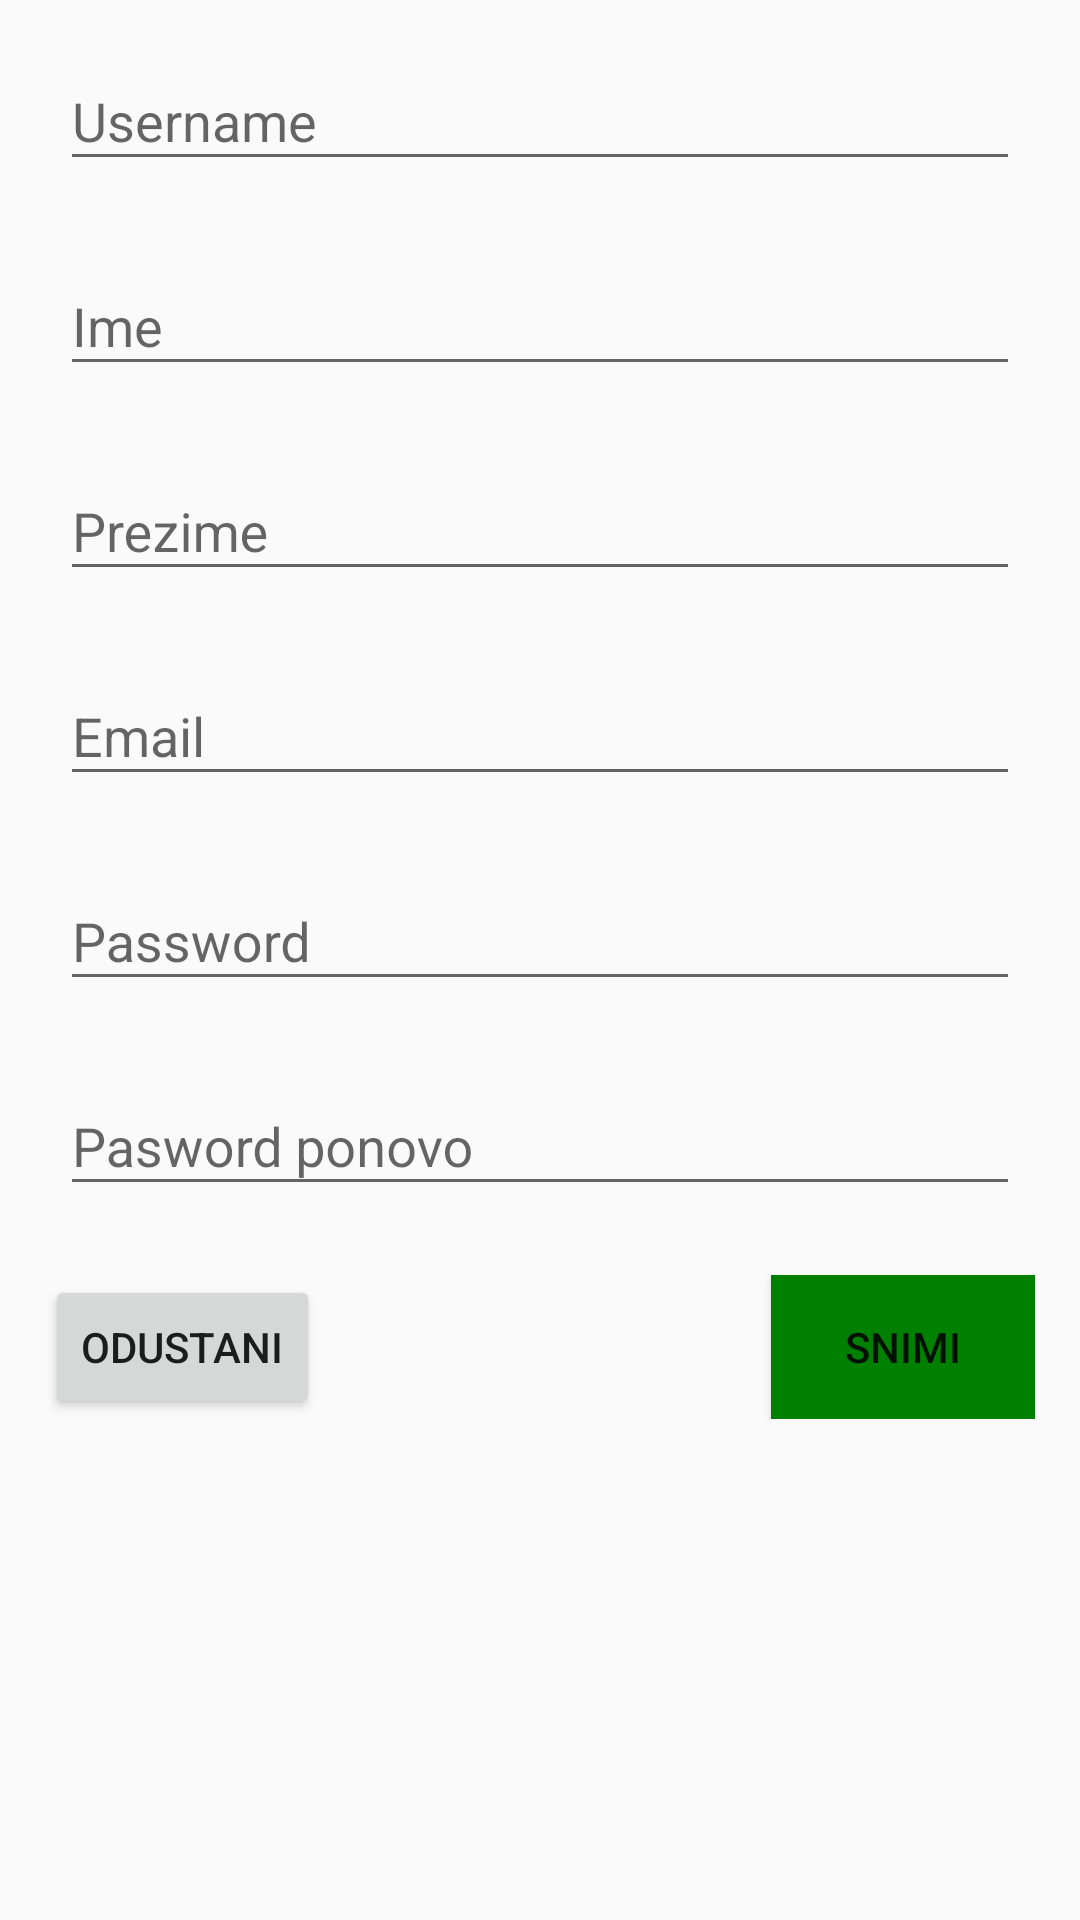

This screen was rendered from an Android layout file. Write that file and the resources it references.
<!-- AndroidManifest.xml: application theme AppTheme -->
<!-- res/layout/fragment_registracija.xml -->
<?xml version="1.0" encoding="utf-8"?>
<ScrollView xmlns:android="http://schemas.android.com/apk/res/android"
    android:layout_width="match_parent"
    android:layout_height="match_parent"
    android:fillViewport="true">

<LinearLayout xmlns:android="http://schemas.android.com/apk/res/android"
    android:layout_width="fill_parent"
    android:layout_height="fill_parent"
    android:fitsSystemWindows="true"
    android:orientation="vertical"

    >



    <ProgressBar
        android:id="@+id/login_progress"
        style="?android:attr/progressBarStyleLarge"
        android:layout_width="wrap_content"
        android:layout_height="wrap_content"
        android:layout_marginBottom="8dp"
        android:visibility="gone" />


    <android.support.design.widget.TextInputLayout
        android:layout_width="match_parent"
        android:layout_height="wrap_content"
        android:layout_marginTop="8dp"
        android:layout_marginBottom="8dp">

    <EditText
        android:id="@+id/txtUsername"
        android:layout_width="match_parent"
        android:layout_height="wrap_content"
        android:layout_marginLeft="20dp"
        android:layout_marginRight="20dp"
        android:layout_marginTop="20dp"
        android:hint="Username" />
    </android.support.design.widget.TextInputLayout>


    <android.support.design.widget.TextInputLayout
        android:layout_width="match_parent"
        android:layout_height="wrap_content"
        android:layout_marginTop="8dp"
        android:layout_marginBottom="8dp">

    <EditText
        android:id="@+id/txtFirstName"
        android:layout_width="match_parent"

        android:layout_height="wrap_content"

        android:layout_marginLeft="20dp"
        android:layout_marginRight="20dp"
        android:layout_marginTop="20dp"
        android:hint="Ime" />
    </android.support.design.widget.TextInputLayout>


    <android.support.design.widget.TextInputLayout
        android:layout_width="match_parent"
        android:layout_height="wrap_content"
        android:layout_marginTop="8dp"
        android:layout_marginBottom="8dp">

    <EditText
        android:id="@+id/txtLastName"
        android:layout_width="match_parent"
        android:layout_height="wrap_content"
        android:layout_marginLeft="20dp"
        android:layout_marginRight="20dp"

        android:layout_marginTop="20dp"

        android:hint="Prezime" />
    </android.support.design.widget.TextInputLayout>


    <android.support.design.widget.TextInputLayout
        android:layout_width="match_parent"
        android:layout_height="wrap_content"
        android:layout_marginTop="8dp"
        android:layout_marginBottom="8dp">
    <EditText
        android:id="@+id/txtEmail"
        android:layout_width="match_parent"
        android:layout_height="wrap_content"
        android:layout_marginLeft="20dp"
        android:layout_marginRight="20dp"

        android:layout_marginTop="20dp"

        android:hint="Email"
        android:inputType="textEmailAddress" />
    </android.support.design.widget.TextInputLayout>


    <android.support.design.widget.TextInputLayout
        android:layout_width="match_parent"
        android:layout_height="wrap_content"
        android:layout_marginTop="8dp"
        android:layout_marginBottom="8dp">
    <EditText
        android:id="@+id/txtPassword"
        android:layout_width="match_parent"
        android:layout_height="wrap_content"
        android:layout_marginLeft="20dp"
        android:layout_marginRight="20dp"
        android:layout_marginTop="20dp"
        android:hint="Password"

        android:inputType="textPassword" />
    </android.support.design.widget.TextInputLayout>

    <android.support.design.widget.TextInputLayout
        android:layout_width="match_parent"
        android:layout_height="wrap_content"
        android:layout_marginTop="8dp"
        android:layout_marginBottom="8dp">

    <EditText
        android:id="@+id/txtPasswordRepeate"
        android:layout_width="match_parent"
        android:layout_height="wrap_content"
        android:layout_marginLeft="20dp"
        android:layout_marginRight="20dp"

        android:layout_marginTop="20dp"
        android:hint="Pasword ponovo"

        android:inputType="textPassword" />
    </android.support.design.widget.TextInputLayout>
    <RelativeLayout
        android:layout_width="match_parent"
        android:layout_height="wrap_content"
        android:layout_margin="15dp"
        android:orientation="horizontal">

        <Button
            android:id="@+id/btnCancel"
            android:layout_width="wrap_content"
            android:layout_height="wrap_content"
            android:layout_alignParentLeft="true"
            android:text="Odustani" />

        <Button
            android:id="@+id/btnRegistration"
            android:layout_width="wrap_content"
            android:layout_height="wrap_content"
            android:layout_centerInParent="true"
            android:layout_alignParentRight="true"
            android:background="@color/Green"
            android:text="Snimi" />

    </RelativeLayout>


</LinearLayout>
</ScrollView>
<!-- resources referenced by this layout -->
<resources>
  <color name="Green">#008000</color>
  <style name="AppTheme" parent="Theme.AppCompat.Light">
          
          <item name="colorPrimary">@color/colorPrimary</item>
          <item name="colorPrimaryDark">@color/colorPrimaryDark</item>
          <item name="colorAccent">@color/Green</item>
      </style>
  <color name="colorPrimary">#ffffff</color>
  <color name="colorPrimaryDark">#FF000000</color>
</resources>
